pico-8 play session: hold → + tap 🅾, after a click and taps of 🅾, ❎, 🅾+❎, 🅾 in the second before t = 0

[t = 1 s] hold → ~1s, tap 🅾 ~2×
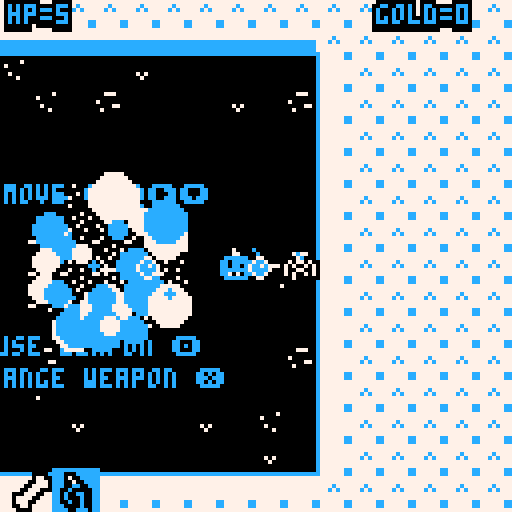
[t = 2 s] hold → ~2s, tap 🅾 ~4×
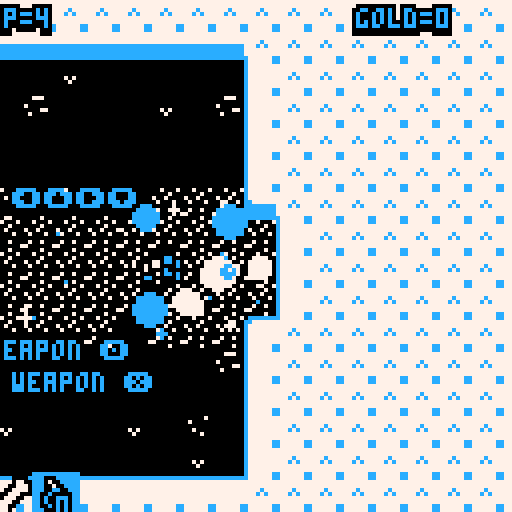
[t = 4 s] hold → ~4s, tap 🅾 ~7×
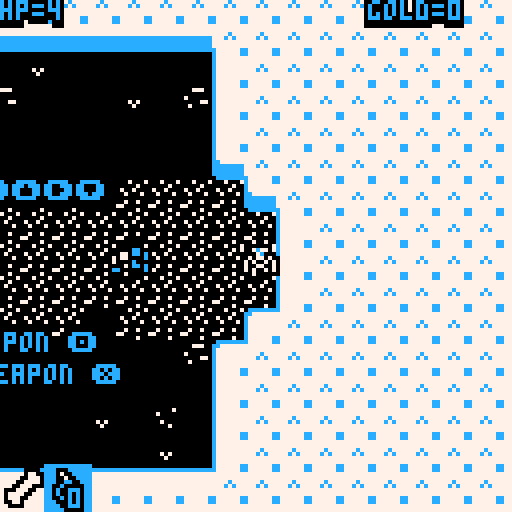
[t = 8 s] hold → ~8s, tap 🅾 ~14×
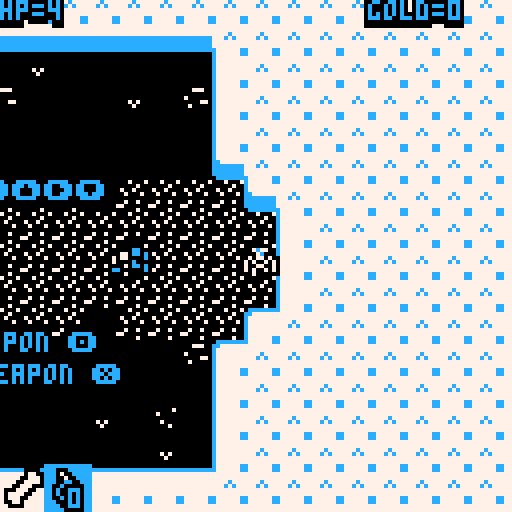

pico-8 cartridge
version 11
__lua__
--skelethrone
--frescogusto

--cc1=8+rnd(8) --red
--cc2=rnd(8) -- white
--cc3 =rnd(8) -- black

--cc1=9
--cc2=1
--cc3=2
cc1=12
cc2=7
cc3=0

--shake=0
gamestarted=false
cam={x=0,y=0}
timer,col,finalexplos,
bossx,boxxy=
0,0,0,0,0

function _init()
	music(0)
	level=0
end

function reset()
cc1=12
pl={x=64,y=64,spr=1,dx=0,dy=0,
spd=2,bult=0,lastdir=0,dir=0,
hp=5,invi=0,
shotspd=3,shotrate=6,
bombs=4,dead=false}

--music(-1)
music(15)

kapala,dash,shield,showcompass,
thief=
0,0,false,false,false

inv={
{t=-1,spr=115},
{t=3,spr=126}
}
inv.sel=1

level,world,shake,gold= 
0,1,0,0

end

function addinv(o)
	local isiteminv=false
	
	for i=1,#inv do
		if o.t==inv[i].t then
			isiteminv=true
		end
	end
	
	if not isiteminv then
		inv[#inv+1]={t=o.t,spr=o.spr}
	end
end

function newlvl()

par,bul,ene,bld,bom,
cra,ite,gol,exp=
{},{},{},{},{},
{},{},{},{}

thronex,throney,thronet=0,0,-1

world = flr((level-1)/3)+1
	if(world==1) cc1=4 turnchance=30 --music(17)
	if(world==2) cc1=11 turnchance=50 --music(25)
	if(world==3) cc1=9 turnchance=10 --music(33)
	if(world==4) cc1=8 turnchance=70 --music(41)
	if(world==5) cc1=14 music(25)
	
	if(level==1) music(17)
	if(level==4) music(42)--42
	if(level==7) music(8)--8
	if(level==10) music(31)--32
	
if(level>13) then
	music(0)
end

if level!=0 and level!=13 then
text="level "..world.."-"..(level-1)%3+1
else text="" end
text2,text3="",""
texto=30
texthold=0

lvl={}
lvsize=63
start={x=1+flr(rnd(lvsize-2)),y=1+flr(rnd(lvsize-2))}
stair={x=0,y=0}
wlk={x=start.x,y=start.y,dir=0,steps=0}
maxsteps=1000
--turnchance=30
turnback=6

	for i=0,lvsize do
		lvl[i] = {}
		for j=0,lvsize do
			lvl[i][j]=1
			settile(i,j,1)
		end
	end
	
	bosslvl=false
	startlvl=false
	if(level==0)	startlvl=true
	if(level==13)	bosslvl=true
	
	
	
	if bosslvl then
	
		for i=0,31 do
			for j=0,31 do
				settile(i+16,j+16,mget(65+i,j)-16)
			end
		end
		
		wlk.x=16+16 wlk.y=16+16
		start.x = 16+16 start.y=24+16
	
		makeene(wlk.x*8,wlk.y*8,15)

	
	elseif startlvl then
	
		for i=16,16+12 do
			for j=16,16+12 do
				settile(i,j,0)
			end
		end
		wlk.x=16+2 wlk.y=16+6
		start.x=16+6 start.y=16+6
		makecrate((start.x+4)*8,start.y*8)
		for i=1,10 do
			--makeitem(start.x*8-32+i*8,start.y*8-32,true,flr(rnd(10)) ) --start items
		end
	
	else		
		
		while(wlk.steps<maxsteps) do
			makelvl()
		end

	end
	
	if not bosslvl then
		settile(wlk.x,wlk.y,5)
		stair.x=wlk.x stair.y=wlk.y
	end
	
	
	if not bosslvl and not startlvl then
		if rnd()<0.5	then
			makeshop(0)
		end
		if rnd()<0.3 then
			makeshop(1)
		end
	end
	
	-- remove! its for testing
	--if startlvl then
	 --makeshop(0)
	--end
	
	auto_tile(0,0,lvsize,lvsize)
	
	pl.x=start.x*8 pl.y=start.y*8
	cam.x=pl.x-64 cam.y=pl.y-64
	lvl[start.x][start.y]=8
	
	if not bosslvl then
		for e in all(ene) do
			if abs(pl.x-e.x)<64 and
						abs(pl.y-e.y)<64 and e.t!=14 then
				del(ene,e)
			end
		end
	end

end


	


function _update()

	--pl.dx *= 0.7
	--pl.dy *= 0.7
	
	timer+=1
	if(timer>7) timer=0
	
	blocksel=false
	
	if not gamestarted then
		camera(0,0)
		sfx(-1,3)
		if btnp(5) then
			reset() 
			newlvl()
			gamestarted=true
			sfx(10)
			
		end
		return
	end
	
	if level>13 then
		camera(0,0)
		return
	end
	
	--hack. for test
	--if(btnp(5,1)) level+=1 newlvl() 
	--if(btnp(4,1)) makeitem(pl.x,pl.y,true) 
	
	pl.dx=0 pl.dy=0
	
	pl.spr = 1
	pl.lastdir=pl.dir

	if dash>0 then dash-=1 end
	if dash>6 then
		pl.spd=6
	else pl.spd=2
	end

	
	if finalexplos>0 then
 	if finalexplos%5==0 then
 		explo(bossx+rnd(32)-16,bossy+rnd(32)-16)
 	end
 	finalexplos-=1
	end


	if not pl.dead then
	
	if(btn(0)) pl.dx = -pl.spd pl.dir=3 pl.spr=3
 if(btn(1)) pl.dx = pl.spd  pl.dir=1 pl.spr=3
 if(btn(2)) pl.dy = -pl.spd pl.dir=0 pl.spr=3
 if(btn(3)) pl.dy = pl.spd  pl.dir=2 pl.spr=3
	
	move(pl,pl.dx,pl.dy)
	if pl.spr==3 then
		makepar(pl.x+4,pl.y+4,3,cc2)
	end
	
	
	if(pl.bult>0) pl.bult-=1
	
	
	--thronestuff
	if thronet>0 then 
		thronet-=1
		setshake(20)
		pl.x,pl.y=thronex,throney
		sfx(4)
	elseif thronet==0 then
		--throne gives something
		
		texto=45
		local gift=rnd(8)
		--local gift=6
		
		if gift<1 then
			--pl.hp-=flr(rnd(3))
			for i=1,1+flr(rnd(3)) do
				dmgpl()
				text="trolol"
			end
			
		elseif gift>=1 and gift<2 then
			pl.hp+=1+flr(rnd(10))
			sfx(6)
			text="a blessing"
			
		elseif gift>=2 and gift<3 then
			gold=0
			sfx(8)
			text="remember to pay taxes"
			
		elseif gift>=3 and gift<4  then
			gold+=100+flr(rnd(200))
			sfx(0)
			text="rich bitch"
		
		elseif gift>=4 and gift<5  then
			gold*=2
			sfx(0)
			text="gamble boy"
			
		elseif gift>=5 and gift<6  then
			for i=-1,1 do
				for j=-1,1 do
					if i!=0 or j!=0 then
						makeitem(thronex+i*8,throney+j*8,true,rnd(11))
					end
				end
			end
			text="your mom loves you"
			
		elseif gift>=6 and gift<7  then
			for i=-2,2 do
				for j=-2,2 do
					if i==-2 or j==-2 or i==2 or j==2 then
						makeene(thronex+i*8,throney+j*8,0)
					end
				end
			end
			text="thy audience hath been summoned"
			
		else --gift>=7
			makeitem(thronex,throney-8,true,rnd(5)+6)
			text="a gift from the gods"
		end
		
		-- throne explode
		for i=1,40 do
			local c=cc1
			if(rnd()<0.5)c=cc2			
			makepar(thronex+rnd(32)-16,
			throney+rnd(32)-16,rnd(8),
			c)
		end
		shake=3 sfx(2)
		thronex,throney,thronet=0,0,-1


	end
	
	showcompass=false
	shield=false
	
	if btn(4) then
	-- use item	
		if inv[inv.sel].t==-1	then
			plshoot() 
		end
		if inv[inv.sel].t==3	then
			if pl.bombs>0 and pl.bult<=0	then
				makebomb(pl.x,pl.y)
				pl.bombs-=1
				pl.bult=10
			end 
		end
		if inv[inv.sel].t==7	then
			dig()
		end
		if inv[inv.sel].t==9 then
			fillkapala()
		end
		if inv[inv.sel].t==6	then
			showcompass=true
		end
		if inv[inv.sel].t==8 and dash<=0	then
			dash=10
			sfx(9)			
		end
		if inv[inv.sel].t==10	then
			shield=true		
		end
	end
	
	
	
	end -- end pl.dead
	
	if(pl.invi>0)pl.invi-=1
	
	if pl.dead then
		pl.spr=5
		texto=1
		text2="gameover"
		text=""
		text3="press ❎ to live"
		if(btnp(5)) gamestarted=false music(0)
	end
	

	--subrscribe to channel
	--thanks :^)
	
	for ex in all(exp) do
		if ex.t<4 then
			if dstk(pl.x,pl.y,ex.x,ex.y)<ex.r/1000 then
				dmgpl()
				--del(ene,e)
			end
		end
	end

	
	--enemies ens
	for e in all(ene) do
		
		for ex in all(exp) do
			if ex.t<4 then
			if dstk(e.x,e.y,ex.x,ex.y)<ex.r/1000 then
				for i=1,1 do dmgene(e) end
				--del(ene,e)
			end
			end
		end
		
		
		
		if e.t==5 or e.t==3 or 
		e.t==4 or	
		(e.t==14 and e.state==1) then
		 e.time=0
		end
		
		
		if e.time>0 then e.time-=1
		else --get a target
			e.time=e.maxtime+flr(rnd(60))
			
			--if is in pl range
			if abs(pl.x-e.x)<e.rng and
						abs(pl.y-e.y)<e.rng then
				e.tarx=pl.x+rnd(e.rng)-e.rng/2
				e.tary=pl.y+rnd(e.rng)-e.rng/2
				e.inrng=true
				
				if e.t==14 and thief then
					madshopk(e)
				end
				
				if e.t==3 or e.t==4	then 
					e.tarx=pl.x 
					e.tary=pl.y
				end
				
				--tombstone
				if e.t==6 then
					makeene(e.x,e.y,5)
				end
			
			--if pl not in range
			else
				e.tarx=e.x+rnd(e.rng)-e.rng/2
				e.tary=e.y+rnd(e.rng)-e.rng/2
				e.inrng=false
			end
			
			
		end

		
		e.spr=e.t*2+32+time()*6%2
		if e.t==14 and e.state==1 then 
			e.spr=8+time()*10%2
		end
		
		--set speed
		e.dx=sign(flr(e.tarx)-e.x)*e.spd
		e.dy=sign(flr(e.tary)-e.y)*e.spd

		-- stop if reach destination
		if abs(e.tarx-e.x) < e.spd then
		 e.dx=0
		end
		if abs(e.tary-e.y) < e.spd then
			e.dy=0 
		end

		if e.t==3 then
			if abs(pl.x-e.x)<24 and
						abs(pl.y-e.y)<24 then
				dmgene(e)
			end
			--local v={x=(e.tarx-e.x),y=(e.tary-e.y)}		
 		--if(abs(v.x)<24 and abs(v.y)<24) then
 		--	dmgene(e)
 		--end
 		--v=norm(v)
 		--e.dx=v.x*3 e.dy=v.y*3
 		--bomber
		end
		
		if e.t==14 and e.state==0 then
			--nothing
		else
		move(e,e.dx,e.dy)
		end
		
		if e.t==14 and e.state==1 then
			--shopkeeper destroys
			for i=-1,1 do
				for j=-1,1 do
  			local x=flr(e.x/8)+i
  			local y=flr(e.y/8)+j
  			destroytile(x,y)
				end
			end
			
		end
			
			
		
		if(e.dmgd>0)e.dmgd-=1
		
		if(pl.dead)e.inrng=false
		
		
		--death
		if e.t==15 and e.time<=0 then
			makeene(e.x,e.y,flr(rnd(12)) )
		end
		
		
		-- ene shooting
		if e.inrng and e.shotsp>0 then
			if (e.t==1 and rnd(100)<5 ) or
						(e.t==2 and e.time<=10 and e.time%3==0) or
						(e.t==7 and e.time<=0) or
						(e.t==8 and e.time<=0) or
						(e.t==9 and e.time%5==0  and e.time>e.maxtime/2) or
						(e.t==11 and e.time<=5) or
						(e.t==14 and e.state==1 and e.time%4==0) then
				local v={x=pl.x-e.x,y=pl.y-e.y}
 			v=norm(v)
 			eshoot(e.x,e.y,v.x,v.y,e.shotsp,1)	
				
				if e.t==8 then
				 eshoot(e.x,e.y,-v.x,-v.y,e.shotsp,1)	
					eshoot(e.x,e.y,v.x,-v.y,e.shotsp,1)	
					eshoot(e.x,e.y,-v.x,v.y,e.shotsp,1)	
				end
				
				if e.t==11 then
					eshoot(e.x,e.y,v.x*2,v.y,e.shotsp,1)	
					eshoot(e.x,e.y,v.x,v.y*2,e.shotsp,1)	
				end
				
			end
		end
		
		if aabb(pl.x,pl.y,e.x,e.y) then
			if dash>6 then
				for i=1,5 do
					dmgene(e)
				end
			elseif e.t==14 and e.state==0 then
				--no dmg to pl
			else
				dmgpl()
			end
		end
		
	end
	-- end ene
	
	
	-- bombs
	for b in all(bom) do
		b.time-=1
		if b.time<=0 then
			explo(b.x,b.y)
			del(bom,b)
		end
	end
	
	for c in all(cra) do
		for ex in all(exp) do
			if ex.t<4 then
				if dstk(c.x,c.y,ex.x,ex.y)<ex.r/1000 then
					opencrate(c)
				end
			end
		end
		if dash>6 and aabb(pl.x,pl.y,c.x,c.y) then
			opencrate(c)
		end
	end
	
	for p in all(par) do
 	p.x+=rnd(2)-1
 	p.y+=rnd(2)-1
  p.s -=rnd(0.3)+0.1
  if(p.s<=0) del(par,p)
 end
 
 -- bullets
 for b in all(bul) do
  b.x+=b.dx 
  b.y+=b.dy
  if cmap(b) then
  	buldie(b)
  end
  
  if b.t==0 then --player bull
  	for c in all(cra) do
  		if aabb(b.x,b.y,c.x,c.y) then
  			opencrate(c)
  			buldie(b)
  		end
  	end
  	
  	b.dist+=1
  	if b.dist>16 then
  		buldie(b)
  	end
  	
  	for e in all(ene) do
  		
  		if aabb(e.x,e.y,b.x,b.y) then
  			buldie(b)
  			dmgene(e)
  			e.dx += b.dx
  			e.dy += b.dy
  			if(e.t!=6)move(e,e.dx,e.dy)
  			
  			break
  		end
  	end
  else --enemy bull
  	if aabb(pl.x,pl.y,b.x,b.y) then
  		if (not shield) dmgpl()
  		buldie(b)
  	end
  end
	end
	
	for i in all(ite) do --costs
		if aabb(pl.x,pl.y,i.x,i.y) then
			if texthold<=0 then
				texto=2
				text=""..i.name
				if i.price>0 then
				text2="price="..i.price
				else text2="" end
				text3="press ❎ to get"
				if btnp(5) then
					getitem(i)
					blocksel=true
				end
			end
		end
	end
	
	for g in all(gol) do
		if aabb(pl.x,pl.y,g.x,g.y) then
			getgold(g)
		end
	end
	
	for e in all(exp) do
		if(e.t>0) then e.t-=1
		else del(exp,e) 
		end	
	end
	
	
	if(shake>0) shake -=0.5

	cam.x+=(-cam.x+pl.x-60)/10
	cam.y+=(-cam.y+pl.y-60)/10
	--cam.x=flr(pl.x/128)*128
	--cam.y=flr(pl.y/128)*128
	cam.x=max(0,cam.x) cam.x=min(cam.x,lvsize*8-128+8)
	cam.y=max(0,cam.y) cam.y=min(cam.y,lvsize*8-128+8)
	
	camera(cam.x + rnd(shake)-shake/2,cam.y + rnd(shake)-shake/2)
 --camera(flr(pl.x/128)*128 + rnd(shake)-shake/2,flr(pl.y/128)*128 + rnd(shake)-shake/2)

--	if(fget(mget(flr(pl.x/8),flr(pl.y/8)),1)) then
	--exit
	if aabb(pl.x,pl.y,stair.x*8,stair.y*8) then
		texto,text,text2,text3=
		1,"press ❎ to descend",
		"",""
		
		if btnp(5) then
			level+=1
			newlvl()
			blocksel=true
			--cc1=rnd(16)
		end
	end
	
	if aabb(pl.x,pl.y,thronex,throney) and
				thronet<0 then
		texto,text,text2,text3=
		1,
		"❎ to sit on throne",
		"",""		
		if btnp(5) then		
			thronet=60
			blocksel=true
		end
		
	end
	
	if(texthold>0) texthold-=1

	if not pl.dead and not blocksel then
		if btnp(5) then
			inv.sel+=1
			if(inv.sel>#inv) inv.sel=1	
		end
	end

end



function _draw()
	
	
	--pal(8,12)
	
	cls(cc3)
	pal(8,cc1) pal(7,cc2) pal(0,cc3)
	
	
	-- final screen
	if level>13 then
	
		if timer==0 then
			cc1=8+time()*4%8
		end
		
		cls(cc1)
		
		for i=1,17 do
			for j=1,17 do
					spr(29,-8+i*8+sin(time()+i*0.1),-8+j*8+cos(time()+j*0.1) )
			end
		end
		
		sprs(62+flr(time()*6%2),48+rnd(4)-2,56+rnd(4)-2,4)
		
		printcos("you finally beat death",64,16,cc1)
		printcos("and reached the skelethrone!!!1",64,30,cc1)
		printcos("now suck it all up",64,108,cc2)
		return
	end
	

	--start screen
	if not gamestarted then
		--if(rnd()<0.33) cls(cc1)
		--if(rnd()<0.33) cls(cc2)
		--cc1=8+time()*0.5%6
		if timer==0 then
			col+=1
			cc1=8+col%8
		end
		
		cls(cc1)
		
		pal(8,cc1) pal(7,cc2) pal(0,cc3)
		for i=1,17 do
			for j=1,17 do
					spr(24,-8+i*8+sin(time()+i*0.1),-8+j*8+cos(time()+j*0.1) )
			end
		end
		
		sprs(32+flr(time()*0.5%12)*2+flr(time()*6%2),48,24,4)
		--sprs(32+12,48,24,4)
		
		pal()
		
		printcos("s k e l e t h r o n e",64,76,cc1)
		printmid("press ❎ to start",64,96,cc2)
		
		return
	end
	
	map(0,0,0,0,lvsize+8,lvsize+8)
	
	if level==0 then
		printmid("move ⬅️⬆️➡️⬇️",128+44,128+32,cc1)
		printmid("use weapon 🅾️",128+48,128+70,cc1)
		printmid("change weapon ❎",128+48,128+78,cc1)
	end
	
	
	for b in all(bld) do
		spr(112,b.x,b.y)
	end
	
	
	for p in all(par) do
		circfill(p.x,p.y,p.s,p.c)
	end
	
	for c in all(cra) do
		spro(c.spr+time()*2%2,c.x,c.y)
	end
	
	pal(12,cc3)
	spr(21,stair.x*8,stair.y*8)
	pal()	

	for i in all(ite) do
		spro(i.spr,i.x,i.y+sin(time()+(i.x+i.y)*0.01 ))
		if (time()+i.x*0.1+i.y*0.2)%3<0.5 then
			sprow(i.spr,i.x,i.y+sin(time()+(i.x+i.y)*0.01),cc2 )
		end
	end
	
	if thronex!=0 and throney!=0 then
		spro(30,thronex,throney)
	end
	
	pal(12,cc3) pal(8,cc1)
	for g in all(gol) do
		--spro(g.spr+(time()*3+g.x)%2,g.x,g.y)	
		spr(g.spr+(time()*3+g.x)%2,g.x,g.y)
	end
	pal()
	
	-- bullets
	pal(8,cc1) pal(7,cc2) pal(0,cc3)
	for b in all(bul) do
		if(b.t==0) b.spr=115+time()*20%4--b.spr=49+time()*12%2
		if(b.t==1) b.spr=113+time()*12%2
		--b.spr=49+time()*12%2
		spr(b.spr,b.x,b.y)
	end
	
	for b in all(bom) do
		spr(126+time()*10%2,b.x,b.y)
	end
	
	for e in all(exp) do
		circfill(e.x,e.y,e.r,cc1)
	end
	
	for e in all(ene) do
		--if e.t==15 then
		--	if (e.dmgd>0) e.spr=30
		--	sprs(flr(e.spr),e.x,e.y,4)		
		--else
		
		if e.t==15 then
			circfill(e.x+3,e.y+3,12+sin(time())*2,cc1)
		end
		
			spro(e.spr,e.x,e.y)
			if(e.dmgd>0) sprow(e.spr,e.x,e.y,cc2)
		--end
		
		
		
		--printo("_",e.x,e.y,cc1)
		
		--printo(e.x.."_"..e.y,e.x,e.y,10)
		--print("x",e.tarx,e.tary,8)
		--if(e.t==9) spr(e.spr,e.x,e.y,4,4)
	end
	
	--shopkeeper
	--if shopk then
	--	spro(shopk.spr+time()*8%2,shopk.x,shopk.y)
	--	printo("hi",shopk.x,shopk.y-8,cc1)
	--end
	
	if pl.invi%3==0 then
		if not pl.dead then
			spro(pl.spr+time()*10%2,pl.x,pl.y)
		else
			spro(pl.spr,pl.x,pl.y)
		end
		if shield then
			circ(pl.x+4,pl.y+4,8,cc1)
		end
	end
	
	if pl.invi>40 then
		if(pl.invi%2==0)cls(cc1)
		if(pl.invi%2==1)cls(cc2)
		return
	end

	
	if texto>0 or texthold>0 then
		texto-=1
		printmid(text,cam.x+64,cam.y+64-24,cc1)
		printmid(text2,cam.x+64,cam.y+64-16,cc1)
		printmid(text3,cam.x+64,cam.y+64+16,cc2)
	end
	
	--printo(stat(1),cam.x+100,cam.y+16,8)
	--printo(stat(0),cam.x+100,cam.y+8+16,8)
	
	printo("hp="..pl.hp,cam.x,cam.y,cc1)
	printo("gold="..gold,cam.x+92,cam.y,cc1)
	--printo("level="..world.."-"..level,cam.x+64,cam.y,cc1)
	
	--printo(#cra,cam.x,cam.y+8,cc1)
	--printo(#ite,cam.x,cam.y+16,cc1)
	
	--printmid(inv[inv.sel],cam.x+64,cam.y,cc1)
	
	for i=1,#inv do
		local invx=cam.x+i*11-9
		local invy=cam.y+118
		if(i==inv.sel)	rectfill(invx-2,invy-2,invx+8+1,invy+8+1,cc1)
		spro(inv[i].spr,invx,invy)
		if inv[i].t==3 then
			printo(pl.bombs,cam.x+i*8+1,cam.y+122,cc1)
		end
	end
	
	--rect(invx-1,invy-1,invx+8+1,invy+8+1,cc3)
	
	--printo(inv.sel,pl.x,pl.y-8,cc1)
	
	if showcompass then
		spro(14+sin(time()*6)%2,mid(cam.x,stair.x*8,cam.x+120),
										mid(cam.y,stair.y*8,cam.y+120) )
	end
	
	--mappa
	for i=0,lvsize do
		for j=0,lvsize do
			--rect(cam.x+i,cam.y+j,cam.x+i,cam.y+j,lvl[i][j])
		end
	end
	
	--for i=1,100 do
	--	circ(pl.x,pl.y,32+i,0)
	--end
	
	--printo(#ene,cam.x+40,cam.y+40,8)

	
end

function dig()
	if(pl.dir==0) x=pl.x+4 y=pl.y-8+4
	if(pl.dir==1) x=pl.x+4+8 y=pl.y+4
	if(pl.dir==2) x=pl.x+4 y=pl.y+8+4
	if(pl.dir==3) x=pl.x+4-8 y=pl.y+4
	
	x=flr(x/8) y=flr(y/8)
	destroytile(x,y)
	
end

function destroytile(x,y)
	if gettile(x,y)==1 then
 	settile(x,y,13)
 	sfx(4)
 	setshake(6)
 	auto_tile(x-2,y-2,5,5)
 	for m=1,2 do
 		makepar(x*8+4,y*8+4,rnd(8),cc1)
 		makepar(x*8+4,y*8+4,rnd(8),cc2)
 	end
	end
end

function fillkapala()
	for b in all(bld) do
		if aabb(pl.x,pl.y,b.x,b.y) then
			del(bld,b) 
			kapala+=1 sfx(5)
			if(kapala>=8) kapala=0 pl.hp+=1 sfx(6)
		end
	end
end

function plshoot()
	pl.dir=pl.lastdir
		if pl.bult<=0 then
			dx =0 dy = 0
			if(pl.dir==0)	dy=-1
			if(pl.dir==1)	dx=1
			if(pl.dir==2)	dy=1
			if(pl.dir==3)	dx=-1
			eshoot(pl.x,pl.y,dx,dy,pl.shotspd,0)
			--eshoot(pl.x,pl.y,dx+dy,dx+dy,3,0)
			--eshoot(pl.x,pl.y,dx-dy,dx+dy,5,0)
			pl.bult=pl.shotrate
		end
end

function buldie(b)
	del(bul,b)
  	for i=1,5 do
  		makepar(b.x+rnd(8),b.y+rnd(8),rnd(5),cc1)
  		makepar(b.x+rnd(8),b.y+rnd(8),rnd(5),cc2)
  	end
  	setshake(2)
end

function madshopk(sh)
	sh.state,thief=1,true
	for i in all(ite) do
		i.price=0
	end
end

function dmgene(e)
	if(e.hp<=0) return
	e.hp-=1
	e.dmgd=3
	
	if(e.t==14) madshopk(e)
	
 if e.hp<=0 then
 	--if(e.t==0) then
 	--	makeene(e.x,e.y,0)
 	--	makeene(e.x,e.y,0)
 	--end
 	
 	if e.t==15 then
 		stair.x,stair.y,
 		bossx,bossy=32,32,e.x,e.y
 		finalexplos=60
 	
 		music(-1)
 	end
 	
 	local gg=flr(rnd(3))+e.g
 	if(e.t==5)gg=0 -- zombi give no mony
 	
 	for i=1,gg do
 		makegold(e.x+rnd(8)-4,e.y+rnd(8)-4)
 	end
 	
 	if(rnd()<0.02 and e.t!=5)makeitem(e.x,e.y,true)
 	
 	sfx(2)
 	
 	if(e.t==3)	explo(e.x,e.y)
 	if(e.t==6 and rnd(100)<5) makeitem(e.x,e.y,true,5)
 	
 	del(ene,e) makebld(e.x,e.y)
 end
end

function getgold(g)
	for i=1,3 do
		makepar(g.x+rnd(4)+2,g.y+rnd(4)+2,rnd(2)+2,cc1)
	end
	gold += 1
	sfx(0)
	del(gol,g)
end

function opencrate(c)
	
	for i=1,10 do
		makepar(c.x+rnd(8),c.y+rnd(8),rnd(4)+3,cc1)
		makepar(c.x+rnd(8),c.y+rnd(8),rnd(4)+3,cc3)
	end
	
	if rnd(100)<10 then
		makeitem(c.x,c.y,true)
	else
		for i=1,flr(rnd(10))+10 do
			makegold(c.x+rnd(8)-4,c.y+rnd(8)-4)
		end
	end
	
	sfx(2)
	del(cra,c)
end


function getitem(i) 

	if gold<i.price then
		texthold,text0=15,15
		text,text2,text3=
		"not enough currency","",""
		return
	end
	
	if(i.t==0) pl.hp+=1 text="hp up"
	if(i.t==1) pl.hp+=2 text="hp upper"
	if(i.t==2) pl.hp+=3 text="+3 hp"
	if(i.t==3) pl.bombs+=3 text="+3 bombs"
	if(i.t==4) pl.shotrate-=0.5 text="fire rate up"
	if(i.t==5) pl.shotspd+=1 text="faster bones"
	if(i.t==6) text="you know your way"
	if(i.t==7) text="time to mine!"
	if(i.t==8) text="dashman is back"
	if(i.t==9) text="blood for blood"
	if(i.t==10) text="protec from bully"
	
	text2,text3="",""
	texto = 30
	
	sfx(3)	
	gold-=i.price

	for m=1,10 do
		local c=cc1
		if(rnd()<0.5) c=cc2
		makepar(i.x+rnd(8),i.y+rnd(8),rnd(4)+3,c)
	end
	
	if (i.t>=6 and i.t<=10) or
	i.t==3 then
		addinv(i)
	end
	
	del(ite,i)
end

function dmgpl()
	if(pl.invi>0 or pl.dead) return
	pl.hp-=1
 pl.invi=45
 sfx(7)
 if(pl.hp<=0) then
 	pl.dead=true
		setshake(30)
		music(-1)
		sfx(30,3)
 end
end


function makepar(x,y,s,c)
	local p={x=x,y=y,s=s,c=c}
	add(par,p)
end

function makebld(x,y)
	local b={x=x,y=y}
	add(bld,b)
end

function makebomb(x,y)
	local b={x=x,y=y,time=30}
	add(bom,b)
end



function eshoot(x,y,dx,dy,spd,t)
	local b={t=t,x=x,y=y,
	dx=dx*spd,dy=dy*spd,
	spd=spd,spr=49,dist=0}
	
	add(bul,b)
	if(t==0) sfx(4)
	if(t==1) sfx(1)
end

--makeeneee -spawn
function makeene(x,y,t)

	if (#ene>50 and t!=14) return

	local e={x=x,y=y,t=t,hp=0,
	dmgd=0,tarx=0,tary=0,time=0,
	spd=1,inrng=false,g=0,rng=64,
	shotsp=0,maxtime=30}
	e.spr=0
	--slime
	if(t==0) e.hp=2 e.spd=0.25 e.g=0
	--witch
	if(t==1) e.hp=5	e.spd=1.25	e.g=3 e.shotsp=1.5
	--skull	
	if(t==2) e.hp=4	e.spd=1.25	e.g=2 e.shotsp=1.2
	--bomber
	if(t==3) e.hp=1	e.spd=1.25	e.g=5
	--ghost
	if(t==4) e.hp=1	e.spd=1.25	e.g=3
	--zombi
	if(t==5) e.hp=2	e.spd=1.0	e.g=1
	--tombstone
	if(t==6) e.hp=10	e.spd=0		e.g=5 e.maxtime=120 e.rng=128
	--imp
	if(t==7) e.hp=3	e.spd=1.0	e.g=1 e.shotsp=1.0
	--alien
	if(t==8) e.hp=4	e.spd=1	e.g=4 e.shotsp=1.1
	--hat
	if(t==9) e.hp=3	e.spd=1.25	e.g=5 e.shotsp=1.8 e.maxtime=60
	--bat
	if(t==10) e.hp=3	e.spd=1.5	e.g=4
	--vampire
	if(t==11) e.hp=8	e.spd=1.5	e.g=10 e.shotsp=1.0
	--death
	if(t==15) e.hp=200	e.spd=0.25	e.g=0 e.shotsp=2.0
	--shopkkeeper
	if(t==14) e.hp=50	e.spd=1.5	e.g=20 e.shotsp=3.0 e.state=0 e.rng=96
	
	
	--if(t==9) e.hp=40	e.spd=0.5	e.g=500

	add(ene,e)
end

function makecrate(x,y)
	local c={x=x,y=y,t=0,spr=19}	
	add(cra,c)
end

--itemss
function makeitem(x,y,isfree,_t)
	local tt=0
	
	if 				rnd()<0.2 then tt=1
	elseif rnd()<0.15 then tt=2
	elseif rnd()<0.1 then tt=3
	elseif rnd()<0.1 then tt=4
	elseif rnd()<0.15 then tt=5
	elseif rnd()<0.05 then tt=6
	elseif rnd()<0.04 then tt=7
	elseif rnd()<0.02 then tt=8
	elseif rnd()<0.01 then tt=9
	elseif rnd()<0.03 then tt=10
	end
	
	local i={x=x,y=y,t=tt,
	name="item",price=1}
	if(_t) i.t=flr(_t)
	i.spr=i.t+64
	if(i.t==0) i.name="coke" i.price=30
	if(i.t==1) i.name="candy" i.price=50
	if(i.t==2) i.name="candybar" i.price=70
	if(i.t==3) i.name="bombs" i.price=60+level*5
	if(i.t==4) i.name="new skul" i.price=160+level*30
	if(i.t==5) i.name="juicy bone" i.price=100+level*5
	if(i.t==6) i.name="compass" i.price=60+level*10
	if(i.t==7) i.name="pickaxe" i.price=200+level*20
	if(i.t==8) i.name="dasher" i.price=300+level*40
	if(i.t==9) i.name="kappala" i.price=420+level*30
	if(i.t==10) i.name="shield" i.price=220+level*10

	if(isfree) i.price=0
	
	add(ite,i)
end

function makegold(x,y)
	local g={x=x,y=y,spr=27}
	add(gol,g)
end

--exploo
function explo(x,y)
	for i=-2,2 do
		for j=-2,2 do
				if (i==-2 and j==-2)or
									(i==2 and j==-2)or
									(i==-2 and j==2)or
									(i==2 and j==2)
							then
				else
				settile(flr((x+4)/8)+i,flr((y+4)/8)+j,13)
				--makedust(flr((x+4)/8)*8+i*8,flr((y+4)/8)*8+j*8)
				sfx(2)
				for m=1,2 do
					local c=cc1
					if(rnd()<0.5) c=cc2
					makepar(x+4+i*8,y+4+j*8,rnd(8),c)
				end
			end
		end
	end
	
	auto_tile(flr((x+4)/8)-3,flr((y+4)/8)-3,6,6)
	--auto_tile(0,0,lvsize,lvsize)
	
	local e={x=x+4,y=y+4,t=4,r=24}
	add(exp,e)
	
	setshake(12)
end




function move(o,dx,dy)
	local lx=o.x -- last x
 local ly=o.y -- last y
	
	local dxx=flr(dx)
	local dyy=flr(dy)
	
	--local fx=o.x%1
	--local fy=o.y%1
	
	--o.x=flr(o.x)
	--o.y=flr(o.y)
	
	for i=1,abs(dxx) do
		lx=o.x
 	o.x+=sign(dx)
 	
 	if(dx>0) dx-=1
 	if(dx<0) dx+=1
 	
 	if cmap(o) then
 		o.x=lx
 		o.dx=0
 		break
		end
	end

 for i=1,abs(dyy) do
 	ly=o.y
 	o.y+=sign(dy)
 	
 	if(dy>0) dy-=1
 	if(dy<0) dy+=1
 	
 	if cmap(o) then
 		o.y=ly
 		o.dy=0
 		break
		end
 end
 
 --o.x+=fx 
	--o.y+=fy
	lx=o.x
	ly=o.y

 if(abs(dx)<1) o.x+=dx
	if cmap(o) then
 	o.x=lx
 	o.dx=0
 end

 if(abs(dy)<1) o.y+=dy
	if cmap(o) then
 	o.y=ly
 	o.dy=0
 end
 


end

function cmap(o)

    local x1=o.x/8
    local y1=o.y/8
    local x2=(o.x+7)/8
    local y2=(o.y+7)/8
    local a=fget(mget(x1,y1),0)
    local b=fget(mget(x2,y1),0)
    local c=fget(mget(x2,y2),0)
    local d=fget(mget(x1,y2),0)

    return a or b or c or d

end

function sign(num)
	if(num<0) return -1
	if(num>0) return 1
	return 0
end

function aabb(x1,y1,x2,y2)
	if x1 < x2+8 and
				x1+8 > x2 and
				y1 < y2+8 and
				y1+8 > y2 then
		return true
	end
end

--function aabbw(x1,y1,x2,y2,w1,w2)
--	if(x1 < x2+w2 and
--				x1+w1 > x2 and
--				y1 < y2+w2 and
--				y1+w1 > y2) then
--		return true
--	end
--end

function spro(sp,x,y)
	for i=1,15 do
		pal(i,cc3)
	end
	
	for i=-1,1 do
		for j=-1,1 do
			spr(sp,x+i,y+j)
		end
	end
	
	pal()
	pal(8,cc1)
	pal(7,cc2)
	spr(sp,x,y)
end

function sprow(sp,x,y,c1)
	for i=1,15 do
		pal(i,cc3)
	end
	
	for i=-1,1 do
		for j=-1,1 do
			spr(sp,x+i,y+j)
		end
	end
	
	for i=1,15 do
		pal(i,c1)
	end
	spr(sp,x,y)
	pal()
end

function printo(str,x,y,c)
	
	for i=-1,1 do
		for j=-1,2 do
			print(str,x+i,y+j,cc3)
		end
	end
	print(str,x,y,c)
end

function printmid(str,x,y,c)
	printo(str,x-(#str*4)/2,y,c)
end

function printcos(str,x,y,c)
	local l=#str
	for i=1,l do
		local char=sub(str,i,i)
		printo(char,x+i*4-l*2-4,y+sin(time()+i*0.08)*3,c)
	end
end

function makelvl()

	--settile(wlk.x,wlk.y,1)
	local t=0

	if wlk.x<2 or wlk.x>lvsize-2
	or wlk.y<2 or wlk.y>lvsize-2 then
		wlk.dir+=1
		else
		if rnd(100)<turnchance then
			if rnd()<0.5 then wlk.dir += 1
			else wlk.dir -= 1
			end
		end
		if rnd(100)<turnback then
			wlk.dir += 2
			--settile(wlk.x,wlk.y,4)
			--if(rnd(100)<20)	t=3
			if(rnd(100)<10)	makecrate(wlk.x*8,wlk.y*8)
		end
	end

	-- room
	if rnd(100)<5 then
		local roomtype=0
		if rnd(100)<10 then
			roomtype=1
		end
		
		if roomtype==1 then
			for i=-4,4 do
				for j=-3,3 do
					--t=13
					--settile(wlk.x+i,wlk.y+j,t)
				end
			end
		end
		
		for i=-3,3 do
			for j=-2,2 do
				t=0
				--if(roomtype==1) t=2
				--if(i==-2) t=2
				settile(wlk.x+i,wlk.y+j,t)
			end
		end
		
	end
	
	settile(wlk.x,wlk.y,t)

	wlk.dir%=4
	if(wlk.dir==0) wlk.y-=1
	if(wlk.dir==1) wlk.x+=1
	if(wlk.dir==2) wlk.y+=1
	if(wlk.dir==3) wlk.x-=1
	--wlk.steps+=1


end

function settile(x,y,t)
	if(x<0 or x>lvsize or y<0 or y>lvsize) return
	if(x==0 or x==lvsize-0 or y==0 or y==lvsize-0) t=1
	
	if t==0 then
		--enemy gen
		local tt=-1
		local multi=35
		
		if world==1 then
			if rnd(6*multi)<1 then 
				tt=7
			elseif rnd(12*multi)<1 then 
				tt=2
			elseif rnd(3*multi)<1 then 
				tt=0
			elseif rnd(48*multi)<1 then 
				tt=1
			end
		end
		
		if world==2 then
			if rnd(6*multi)<1 then 
				tt=2 --skull
			elseif rnd(12*multi)<1 then 
				tt=6 --tombstone
			elseif rnd(24*multi)<1 then 
				tt=3	--bomber
			elseif rnd(12*multi)<1 then 
				tt=1	--witch
			end
		end
		
		if world==3 then
			if 				rnd(6*multi)<1 then 
				tt=8	--alien
			elseif rnd(6*multi)<1 then 
				tt=10 --bat
			elseif rnd(24*multi)<1 then 
				tt=9 --hatto
			elseif rnd(12*multi)<1 then 
				tt=4	--ghost
			elseif rnd(24*multi)<1 then 
				tt=6	--tomb
			end
		end
		
		if world==4 then
			if 				rnd(6*multi)<1 then 
				tt=4	--ghost
			elseif rnd(6*multi)<1 then 
				tt=2 --skull
			elseif rnd(24*multi)<1 then 
				tt=7 --imp
			elseif rnd(12*multi)<1 then 
				tt=9	--hat
			elseif rnd(24*multi)<1 then 
				tt=11	--vampi
			end
		end
		
		-- enemy spawn
		if(tt!=-1)	makeene(x*8,y*8,tt)
	
	end
	
	if lvl[x][y]!=0 and t==0 then
		wlk.steps+=1
	end 
	
	--if((lvl[x][y]==2 or
	--lvl[x][y]==13) and t==0) then
	--	return
	--end
				
	lvl[x][y]=t
	if(t==13) lvl[x][y]=0
	if(t==0 and rnd()<0.1) t=6+flr(rnd(3)) 
	mset(x,y,t+16)
end

function makeshop(t)

	-- t==0 shop
	-- t==1 throne room

	local cx=flr(rnd(lvsize)) --shop center
	local cy=flr(rnd(lvsize)) --shop center

	--check if center is wall
	while gettile(cx,cy)!=1 do
		cx=flr(rnd(lvsize))
		cy=flr(rnd(lvsize))
	end
	
	--check if center is near floor
	local isnear=-1
	for i=0,8 do
		if(gettile(cx+i,cy)==0) isnear=1
	end
	for i=0,8 do
		if(gettile(cx,cy+i)==0) isnear=2
	end
	for i=-8,0 do
		if(gettile(cx+i,cy)==0) isnear=3
	end
	for i=-8,0 do
		if(gettile(cx,cy+i)==0) isnear=0
	end
	
	if(isnear==-1) makeshop(t) return
	
	for i=-3,3 do
		for j=-3,3 do
			if(gettile(cx+i,cy+j)!=1) then
				makeshop(t)
				return
			end
		end
	end
	
	--shopkeeper test
	if t==0 then
		makeene(cx*8,cy*8,14)
	end
	
	for i=-2,2 do
		for j=-2,2 do
			if(t==0) settile(cx+i,cy+j,2)
			if(t==1) settile(cx+i,cy+j,10)
			
			-- shop items
			if t==0 then
			--shop
				if (i==-1 and j==1) or
							(i==1 and j==-1) or
							(i==1 and j==1) then
					makeitem((cx+i)*8,(cy+j)*8,false,rnd(11) )
				end
				-- always spawn one coke
				if (i==-1 and j==-1) makeitem((cx+i)*8,(cy+j)*8,false,rnd(3) )
				
				
				
			elseif i==0 and j==0 then
			--throne
				--settile(cx+i,cy+j,14)
				thronex=(cx+i)*8
				throney=(cy+j)*8
			end
			
			
			
			
		end
	end
	
	-- if throne no connect
	if(t==1) return
	
	-- connect shop to level
	wlk.x=cx wlk.y=cy
	while(gettile(wlk.x,wlk.y)!=0) do
		
		--if(wlk.x-stair.x>0) wlk.dir=3
		--if(wlk.x-stair.x<0) wlk.dir=1
		--if(abs(wlk.x-stair.x)<16) then
		--	if(wlk.y-stair.y>0) wlk.dir=0
		--	if(wlk.y-stair.y<0) wlk.dir=2
		--end
		wlk.dir=isnear

	if gettile(wlk.x,wlk.y)!=2 and
				gettile(wlk.x,wlk.y)!=5 then
	 settile(wlk.x,wlk.y,0)
	end
	 
		if(wlk.dir==0) wlk.y-=1
		if(wlk.dir==1) wlk.x+=1
		if(wlk.dir==2) wlk.y+=1
		if(wlk.dir==3) wlk.x-=1
	
	end

end


function mag(x,y)
	return sqrt((x)^2+(y)^2)
end

function norm(a)
	local mag=mag(a.x/1000,a.y/1000)*1000
	if mag > 0 then
		a.x=a.x/mag
		a.y=a.y/mag
	else
		a.x=a.x
		a.y=a.y
	end
	return a
end

function setshake(s)
	if(s>shake) shake=s
end

function gettile(x,y)
	if x<1 or x>lvsize-1 or y<1 or y>lvsize-1 then
		return -1
	end
	return lvl[x][y]
end

function auto_tile(x,y,w,h)
 for i=x,x+w do
  for j=y,y+h do
   tile=mget(i, j)
   --printh(tile)
   if fget(tile,0) then
    this_flag=fget(mget(i,j),0)
    if this_flag then
     --this tile should be autotiled
     if fget(mget(i, j-1), 0) then flag_above = 1 else flag_above = 0 end
     if fget(mget(i, j+1), 0) then flag_below = 1 else flag_below = 0 end
     if fget(mget(i-1, j), 0) then flag_left = 1 else flag_left = 0 end
     if fget(mget(i+1, j), 0) then flag_right = 1 else flag_right = 0 end

     new_tile = (1*flag_above) + (2*flag_left) + (4*flag_right) + (8*flag_below)
     --printh('tile '..new_tile)
     mset(i, j, new_tile+96)
					--return new_tile+96
   	end
   end
 	end
 end
end

function dstk(x0,y0,x1,y1)
 local dx=x0/1000-x1/1000
 local dy=y0/1000-y1/1000
 local dsq=dx^2+dy^2
 
 if dsq>0 then
  return sqrt(dsq)
 elseif dsq==0 then
  return 0
 else
  --shouldn't happen
  return 32727
 end
end

function sprs(sp,x,y,scale)
	local border=scale
	for i=1,15 do
		pal(i,cc3)
	end
		sspr(sp%16*8,flr(sp/16)*8,8,8,x,y+border,8*scale,8*scale)
		sspr(sp%16*8,flr(sp/16)*8,8,8,x+border,y+border,8*scale,8*scale)
		sspr(sp%16*8,flr(sp/16)*8,8,8,x+border,y,8*scale,8*scale)
		sspr(sp%16*8,flr(sp/16)*8,8,8,x+border,y-border,8*scale,8*scale)
		sspr(sp%16*8,flr(sp/16)*8,8,8,x,y-border,8*scale,8*scale)	
		sspr(sp%16*8,flr(sp/16)*8,8,8,x-border,y-border,8*scale,8*scale)
		sspr(sp%16*8,flr(sp/16)*8,8,8,x-border,y,8*scale,8*scale)
		sspr(sp%16*8,flr(sp/16)*8,8,8,x-border,y+border,8*scale,8*scale)	
	pal()
	pal(8,cc1) pal(7,cc2) pal(0,cc3)
	sspr(sp%16*8,flr(sp/16)*8,8,8,x,y,8*scale,8*scale)
	
end
__gfx__
00000000007787000000000000778700000000000007780000000000000000000080080000000000000000000000000000000000000000000077770000888800
00000000000870000078770000087000007877000007780000000000000770000087880000800800000000000000000000000000000000000007700000088000
00700700070770700007800007077070000780000777777800088000000778008008700000887800000000000000000000000000000000008000000870000007
00077000707007070707707070700707070770700777777800077000008770000888888000078008000000000077000000000000000000008800008877000077
00077000700770077070070770077007707007070007780000777700007777000088880808888880000000000077000000000000000000008800008877000077
00700700707007077007700770700707700770070007780007888870078888700088880080888800000000000000000000000000000000008000000870000007
00000000007007007070070700000700707007070007780007888870078888700000080000888800000000000000000000000000000000000007700000088000
00000000007007000070070000000700007000000007780000700700007007000000080000800000000000000000000000000000000000000077770000888800
00000000077777700077007700070000000700000777777000000000000000000000000000000000008800000000000000000000000700070078870000000000
0000000077777777007700770007700000077000788cccc700000000000777000000007000000000088880880000000000000000000007000078870000000000
0000000077777777880077000888888008888880788cccc7000000000000000000700000000000000888808800cccc0000cccc00070070000078870000000000
0000000077777777880077008888808888088888788c8cc7000000000700000000000000000000000888000000c88c0000c77c00007000700078870000000000
0000000077777777007700778808808888088088788c8cc7000707000000077000070000007700000000000000c88c0000c77c00000000007788887700000000
0000000077777777007700778888888888888888788c8c87000070000070000000000700000007708880088000cccc0000cccc00007007000788887000000000
0000000077777777770088008870708888707088788c8c8700000000000000000000000000700000088088800000000000000000770000000777777000000000
00000000077777707700880008888880088888800777777000000000000000000000000000000000000008000000000000000000000007000700007000000000
00888800000000007008780000000000077777700000000000070000000000000077770000777700000700000000000000088700000000000070078000000000
08000080008888000707000000087807778778770777777008888880000700000777777007777770007787000007000000088700000887000888808000700780
08077080080000800077770000070070788888877787787788888788088888807777077777077777008777000087770008888887000887000880888008888080
80007008080770800008807000777700778778777888888788788888887888887707077777070777070077770077870008888887088888870088800008808880
80000008800070080008800707088000777007777787787788080808888887887707777777770777700770077770777000088700088888878888888800888000
80000008800000080088880070088000007007007777777708888880880808087777777777777777700777007007700700088700000887000088880088888888
80000008800000080888888000888800007777000077770000700000088888807707707777077077700707000007770700088700000887000080000000888800
08888880088888800888888008888880000000000077770000700000000007007007000770070007000700000000070000088700000887000080000000000800
00888800000000000070000000000000000000000000000080700708000000000078700000000000000000000000000000800800000000008888000088880008
08877880008888000007000000700000000000000000000008787780807007080077800000787000000000000000000000878800008008000087800800888087
88700788088778800007700000070000008008008000000800078000087787800007777700778000000000000000000000087000008878000087808700878007
88700788887007880077770000077000088788808000000800700700000870000077700700077777000000000000000008888880000780008888880708878887
08877880887007887777777700777700800870080888788008777780007007000077777000777007000000000000000080888808088888800088808780888007
00888800088778800088880077777777800000080807808088777788087777800000707000777770000000000000000008888880808888080088800700888007
00800000008888000088880000888800000000000000000088777788887777880000700000707070000000000000000000800800088888800888880708888807
00800000000008000000080000800000000000000000000000000700887000880000700000700000000000000000000000800800008008008888888788888880
00000000000000000008000000700000000000000000000000000000000880000000000000777770007777000000000000000000000000000000000000000000
00000000000008000070700000070000007777700000070000077000000008700000000007000007070000700077770000000000000000000000000000000000
00088000000008700080800000077000077877770000077000778700000007800087000007000007700000070007700000000000000000000000000000000000
00087000000870000000700000788700077878770000700007788770000070080088000007777777700007070070070000000000000000000000000000000000
00078000000870000000800007887870077778770007000007788770000700080087000007887887700000070788887000000000000000000000000000000000
00087000088000000000700007888870007777700770000000777700007000000088880007887887700000070788887000000000000000000000000000000000
00000000007000000000800000788700007070700070000000077000070000000077770000777770070000700788887000000000000000000000000000000000
00000000000000000000000000077000000000000000000000000000000000000000000000707070007777000077770000000000000000000000000000000000
00788700000000000000000000000000000000000000000000000000000000000000000000000000000000000000000000000000000000000000000000000000
00788700000000000000000000000000000000000000000000000000000000000000000000000000000000000000000000000000000000000000000000000000
00788700000000000000000000000000000000000000000000000000000000000000000000000000000000000000000000000000000000000000000000000000
00788700000000000000000000000000000000000000000000000000000000000000000000000000000000000000000000000000000000000000000000000000
77888877000000000000000000000000000000000000000000000000000000000000000000000000000000000000000000000000000000000000000000000000
07888870000000000000000000000000000000000000000000000000000000000000000000000000000000000000000000000000000000000000000000000000
07777770000000000000000000000000000000000000000000000000000000000000000000000000000000000000000000000000000000000000000000000000
07000070000000000000000000000000000000000000000000000000000000000000000000000000000000000000000000000000000000000000000000000000
08888880877777788888888087777778088888888777777888888888877777780888888087777778888888808777777808888888877777788888888887777778
88777788877777787777778877777778887777778777777777777777777777778877778887777778777777887777777888777777877777777777777777777777
87777778877777787777777877777778877777778777777777777777777777778777777887777778777777787777777887777777877777777777777777777777
88777788887777887777778877777788887777778877777777777777777777778777777887777778777777787777777887777777877777777777777777778777
88888888888888888888888888888888888888888888888888888888888888888777777887777778777777787777777887777777877777777777777777787877
88888888888888888888888888888888888888888888888888888888888888888777777887777778777777787777777887777777877777777777777777777777
88888888888888888888888888888888888888888888888888888888888888888777777887777778777777787777777887777777877777777777777777777777
08888880088888808888888088888880088888880888888888888888888888888777777887777778877777788777777887777778877777788777777887777778
00000000007777000088880000000770000000000770000000770700000000000000000000770000000700070000000000000000000000000070000000800000
08080800078888700877778000000777000000007770000000777700077777700000000007777077000007000000000000000000000000000007000000080000
00088080788888878777777800007777770000777777000000077000070777700008800007777077070070000000000000000000000000000008800000077000
08080808788888878777777800077700077777770077700000077000077770700008700007770000007000000000000000000000000000000080080000788700
80808880788888878777777800777000777777700007770000077000077777700007800000000000000000700000000000000000000000000800708007887870
08080808788888878777777877770000770000770000777700077000007777000008700077700770007000000000000000000000000000000800008007888870
00808080078888700877778077700000000000000000077700777700000770000000000007707770700000000000000000000000000000000080080000788700
00080000007777000088880007700000000000000000077000707700000000000000000000000700000007000000000000000000000000000008800000077000
08888880007700000877808800007700770777770070000000770000000000000777777000000000000000000000000000000000000000010101010101010101
00878788077770778777787707700770770777770170010107888078070101017777777701010101010101010101010101010101010101000000000000000000
88777778077770778777787700000000000000007777777707888088070000007700007700000000000000000000000000000000000000010101010101010101
00777788077700008777808877007700777707770101700107880000070770017700007701010101010101010101010109010101010188888000000000000000
88777778000000008888088000707770777707770000700000000000070770007700007700000000000000000000000000900000888899999888880000000099
00777788777007707778877870007000777707770000700078800780070770807700007700000000000000000000000000990008899999999999998800000990
88787878077077708778777877000007000000007777777708807880070770807777777700000000000000000000000000099089999999999999999980009000
00888880000007000888878077077700770777770070000000000800000000000777777000000000000000000000000000009899999999999999999988009000
11000000000000111111111100000000110011111111111111111111111111111100000000111111111111111111111111008999999999999977777998990000
00000000000000000000000000000000000000000000000000000000000000000000000000000000000000000000000000008999999999999777777798900000
00000000000000000000000000000000000000000000000000000000000000000000000000000000000000000000000000089999777999999777007799800000
00000000000000000000000000000000000000000000000000000000000000000000000000000000000000000000000000899777777799999777007799800000
00000000000000000000000000000000000000000000000000000000000000000000000000000000000000000000000000899777777799999777777799800000
00000000000000000000000000000000000000000000000000000000000000000000000000000000000000000000000000899770007799999977777999800000
00000000000000000000000000000000000000000000000000000000000000000000000000000000000000000000000000899770007799999999999999980000
00000000000000000000000000000000000000000000000000000000000000000000000000000000000000000000000000899777777999999999999999980000
00000000000000000000000000000000000000000000000000000000000000000000000000000000000000000000000000899777779999999999999999980000
00000000000000000000000000000000000000000000000000000000000000000000000000000000000000000000000000899999999999999999999999980000
00000000000000000000000000000000000000000000000000000000000000000000000000000000000000000000000000899999999999999999999999800000
00000000000000000000000000000000000000000000000000000000000000000000000000000000000000000000000000899999899999999999999999800000
00000000000000000000000000000000000000000000000000000000000000000000000000000000000000000000000000089999899999999999999888800000
00000000000000000000000000000000000000000000000000000000000000000000000000000000000000000000000000089999899999999999988080000000
00000000000000000000000000000000000000000000000000000000000000000000000000000000000000000000000000008888888888888888800080000000
00000000000000000000000000000000000000000000000000000000000000000000000000000000000000000000000000000000800000000000000080000000
00000000000000000000000000000000000000000000000000000000000000000000000000000000000000000000000000000000800000000000000080000000
00000000000000000000000000000000000000000000000000000000000000000000000000000000000000000000000000000000800000000000000080000000
00000000000000000000000000000000000000000000000000000000000000000000000000000000000000000000000000000000800000000000000080000000
00000000000000000000000000000000000000000000000000000000000000000000000000000000000000000000000000000000800000000000000080000000
00000000000000000000000000000000000000000000000000000000000000000000000000000000000000000000000000000000800000000000000080000000
00000000000000000000000000000000000000000000000000000000000000000000000000000000000000000000000000000000800000000000000080000000
00000000000000000000000000000000000000000000000000000000000000000000000000000000000000000000000000000099900000000000099999900000
00000000000000000000000000000000000000000000000000000000000000000000000000000000000000000000000000000099990000000000000000000000
00000000000000000000000000000000000000000000000000000000000000000000000000000000000000000000000000000000000000000000000000000000
00000000000000000000000000000000000000000000000000000000000000000000000000000000000000000000000000000000000000000000000000000000
00000000000000000000000000000000000000000000000000000000000000000000000000000000000000000000000000000000000000000000000000000000
00000000000000000000000000000000000000000000000000000000000000000000000000000000000000000000000000000000000000000000000000000000
00000000000000000000000000000000000000000000000000000000000000000000000000000000000000000000000000000000000000000000000000000000
00000000000000000000000000000000000000000000000000000000000000000000000000000000000000000000000000000000000000000000000000000000
00000000000000000000000000000000000000000000000000000000000000000000000000000000000000000000000000000000000000000000000000000000
00000000000000000000000000000000000000000000000000000000000000000000000000000000000000000000000000000000000000000000000000000000
00000000000000000000000000000000000000000000000000000000000000000000000000000000000000000000000000000000000000000000000000000000
00000000000000000000000000000000000000000000000000000000000000000000000000000000000000000000000000000000000000000000000000000000
00000000000000000000000000000000000000000000000000000000000000000000000000000000000000000000000000000000000000000000000000000000
00000000000000000000000000000000000000000000000000000000000000000000000000000000000000000000000000000000000000000000000000000000
00000000000000000000000000000000000000000000000000000000000000000000000000000000000000000000000000000000000000000000000000000000
00000000000000000000000000000000000000000000000000000000000000000000000000000000000000000000000000000000000000000000000000000000
00000000000000000000000000000000000000000000000000000000000000000000000000000000000000000000000000000000000000000000000000000000
00000000000000000000000000000000000000000000000000000000000000000000000000000000000000000000000000000000000000000000000000000000
00000000000000000000000000000000000000000000000000000000000000000000000000000000000000000000000000000000000000000000000000000000
00000000000000000000000000000000000000000000000000000000000000000000000000000000000000000000000000000000000000000000000000000000
00000000000000000000000000000000000000000000000000000000000000000000000000000000000000000000000000000000000000000000000000000000
00000000000000000000000000000000000000000000000000000000000000000000000000000000000000000000000000000000000000000000000000000000
00000000000000000000000000000000000000000000000000000000000000000000000000000000000000000000000000000000000000000000000000000000
00000000000000000000000000000000000000000000000000000000000000000000000000000000000000000000000000000000000000000000000000000000
00000000000000000000000000000000000000000000000000000000000000000000000000000000000000000000000000000000000000000000000000000000
00000000000000000000000000000000000000000000000000000000000000000000000000000000000000000000000000000000000000000000000000000000
00000000000000000000000000000000000000000000000000000000000000000000000000000000000000000000000000000000000000000000000000000000
00000000000000000000000000000000000000000000000000000000000000000000000000000000000000000000000000000000000000000000000000000000
00000000000000000000000000000000000000000000000000000000000000000000000000000000000000000000000000000000000000000000000000000000
00000000000000000000000000000000000000000000000000000000000000000000000000000000000000000000000000000000000000000000000000000000
00000000000000000000000000000000000000000000000000000000000000000000000000000000000000000000000000000000000000000000000000000000
00000000000000000000000000000000000000000000000000000000000000000000000000000000000000000000000000000000000000000000000000000000
00000000000000000000000000000000000000000000000000000000000000000000000000000000000000000000000000000000000000000000000000000000
00000000000000000000000000000000000000000000000000000000000000000000000000000000000000000000000000000000000000000000000000000000
__gff__
0000000000000000000000000000000000010000000200000000000000000000000000000000000000000000000000000000000000000000000000000000000000000000000000000000000000000000000000000000000000000000000000000101010101010101010101010101010100000000000000000000000000000000
0000000000000000000000000000000001000000010001010001000000000000010101010101010101010101010101010000010101010101010101010101010101010100000001000100000000000000000000000000000000000000000000000000000000000000000000000000000000000000000000000000000000000000
__map__
1111111111111111111111111111111111111111111111111111111111111111111111111111111111111111111111110000000000000010101010101010101010101010101010101010101010101010101010101010101010101010101010101010101010101010101010101010101010101010101010000000000000000000
1111111100000000000000001111111111111111110000000000000000000011110000000000000000000000000000110000000000000010101010101010101010101010101010101010101010101010101010101010101010101010101010101010101010101010101010101010101010101010101010000000000000000000
1111110019000016000000000011111111110000000000000000000000000011110000000000000000000000000000110000000000000010101010101010101000101010101010101010101010101010101010101010101010101010101010101010101010101010101010101010101010101010101010000000000000000000
1111000000000000000016000000111111000000000000000000000000000000000000000000000000000000000000110000000000000010101010101010101000101010101010101010101010101010101010101010101010101010101010101010101010101010101010101010101010101010101010000000000000000000
1100000000000000000000000000001111000000000000000000110000000000000000000000000000000000000000110000000000000010101010101010101000101010101010101010101010101010101010101010101010101010101010101010101010101010101010101010101010101010101010000000000000000000
1100000019001111111100000000001111000000001111000000000000000011110000000000000000000000000000110000000000000010101010101010101000101010101010101010101010101010101010101010101010101010101010101010101010101010101010101010101010101010101010000000000000000000
1100190000000000000019000000001111000011111111000000000000000011110000000000000000000000000000110000000000000010101010101010101000101010101010111110101010101010101010101010101010111110101010101010101010101010101010101010101010101010101010000000000000000000
1100001600000000000000001700000000000000000000000000000000000011110000000000000000000000000000110000000000000010101010101010101000101010101010111110101010101010101010101010101010111110101010101010101010101010101010101010101010101010101010000000000000000000
1100000000000000161700180000000000000000000000000000000000000011110000000000000000000000000000110000000000000010101010101010101000101010101010101010101010101010101010101010101010101010101010101010101010101010101010101010101010101010101010000000000000000000
1100110000000000000000000000001111000000000000000000000000000011110000000000000000000000000000110000000000000010101010101010101000101010101010101010101010101010101010101010101010101010101010101010101010101010101010101010101010101010101010000000000000000000
1100110000000000000000001700001111000000000014140000001100000011110000000000000000000000000000110000000000000010101010101010101000101010101010101010101111101010101010101011111010101010101010101010101010101010101010101010101010101010101010000000000000000000
1111110018001600000000000000001111000000000014140000001111000011110000000000000000000000000000110000000000000010101010101010101000101010101010101010101111101010101010101011111010101010101010101010101010101010101010101010101010101010101010000000000000000000
1111000000000000000000160000111111000011000000000000111111000011110000000000000000000000000000110000000000000010101010101010101000101010101010101010100010101010101010101010101010101010101010101010101010101010101010101010101010101010101010000000000000000000
1111110000000000180000000011111111001111000000000000000000000011110000000000000000000000000000110000000000000010101010101010101000101010101010101010100010101010101010101010101010101010101010101010101010101010101010101010101010101010101010000000000000000000
1111111100000000000000001111111111001111000000000000000000000011110000000000000000000000000011110000000000000010101010101010101000111111101010101010100010101010101010101010101010101010101011111110101010101010101010101010101010101010101010000000000000000000
1111111111111100001111111111111111111111111111000011111111111111111111111111111111000011111111110000000000000010101010101010101000111111111010101010100010101010101010101010101010101010101111111110101010101010101010101010101010101010101010000000000000000000
1111111111111100001111111111111111111111111111000011111111111111111111111111111111000011111111110000000000000010101010101010101000111111111010101010100010101010101010101010101010101010101111111110101010101010101010101010101010101010101010000000000000000000
1100000000000000000000000000001111111111111100000000000000001111111111111111111111000011111111110000000000000010101010101010101000111111111010101010101010101010101010101010101010101010101111111110101010101010101010101010101010101010101010000000000000000000
1100000000000000000000000000001111000000000000000000000000000011110000000000000000000000000000110000000000000010101010101010101000111111101010101010100010101010101010101010101010101010101011111110101010101010101010101010101010101010101010000000000000000000
1100000000000000000000000000001111000000000000000000160000000011110000000000000000000000000000110000000000000010101010101010101000101010101010101010100010101010101010101010101010101010101010101010101010101010101010101010101010101010101010000000000000000000
1100000000000000000000000000001111000000000000000000000000000011110000000000000000000000000000110000000000000010101010101010101000101010101010101010100000000000100000000000001010101010101010101010101010101010101010101010101010101010101010000000000000000000
1100000000000000111100000000001111110000000000000000000000000000000000000000000000000000000000110000000000000010101010101010101000101010101010101010101111101010101010101011110010101010101010101010101010101010101010101010101010101010101010000000000000000000
1100000000000011111100000000001111110000160000000000000000000000000000000000000000000000000000110000000000000010101010101010101000101010101010101010101111101010101010101011110010101010101010101010101010101010101010101010101010101010101010000000000000000000
1100000000001111001100000000001111110000000000111100000000000011110000000000000000000000000000110000000000000010101010101010101000101010101010101010100010101010101010101010001010101010101010101010101010101010101010101010101010101010101010000000000000000000
1100000000001111111100000000000000000000000000111111000000160011110000000000000011110000000000110000000000000010101010101010101000101010101000000000000000000000000000000000000000000000101010101010101010101010101010101010101010101010101010000000000000000000
1100000000000011111100000000000000000000000011111111110000000011110000000000000011110000000000110000000000000010101010101010101000101010101000111100000000000000000000000000000000111100001010101010101010101010101010101010101010101010101010000000000000000000
1100000000000011000000000000001111110000000011111100000000000011110000000000000000000000000000110000000000000010101010101010101000101010101010111110101010100000100000000000001000111100001010101010101010101010101010101010101010101010101010000000000000000000
1100000000000000000000000000001111110000001111110000001111000011110000000000000000000000000000110000000000000010101010101010101000101010101010101010101010100000000000000000000000000000001010101010101010101010101010101010101010101010101010000000000000000000
1100000000000000000000000000001111110000000000000011000011000011110000000000000000000000000000110000000000000010101010101010101000101010101010101010101010100000000010101010001010100000101010101010101010101010101010101010101010101010101010000000000000000000
1100000000000000000000000000001111000000000000000000000000001111110000000000000000000000000000110000000000000010101010101010101000101010101010101010101010100000000000000000000000000010101010101010101010101010101010101010101010101010101010000000000000000000
1100000000000000000000000011111111111111111111111111111111111111111111111111111111111111111111110000000000000010101010101010101000101010101010101010101010101010101010101010101010101010101010101010101010101010101010101010101010101010101010000000000000000000
1111111111111111111111111111111111111111111111111111111111111111111111111111111111111111111111110000000000000010101010101010101000101010101010101010101010101010101010101010101010101010101010101010101010101010101010101010101010101010101010000000000000000000
